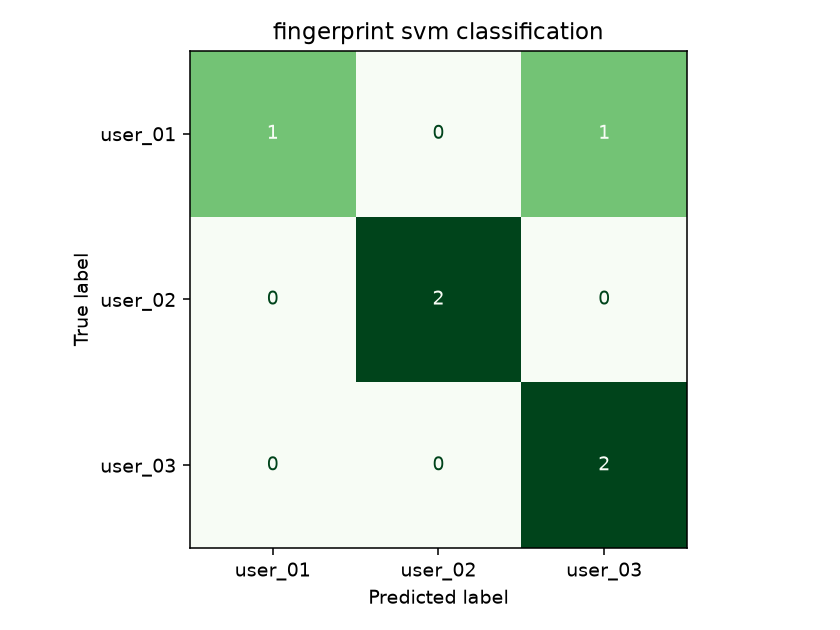

Values plotted in this chart, from the file beside it:
, user_01, user_02, user_03
user_01, 1, 0, 1
user_02, 0, 2, 0
user_03, 0, 0, 2
